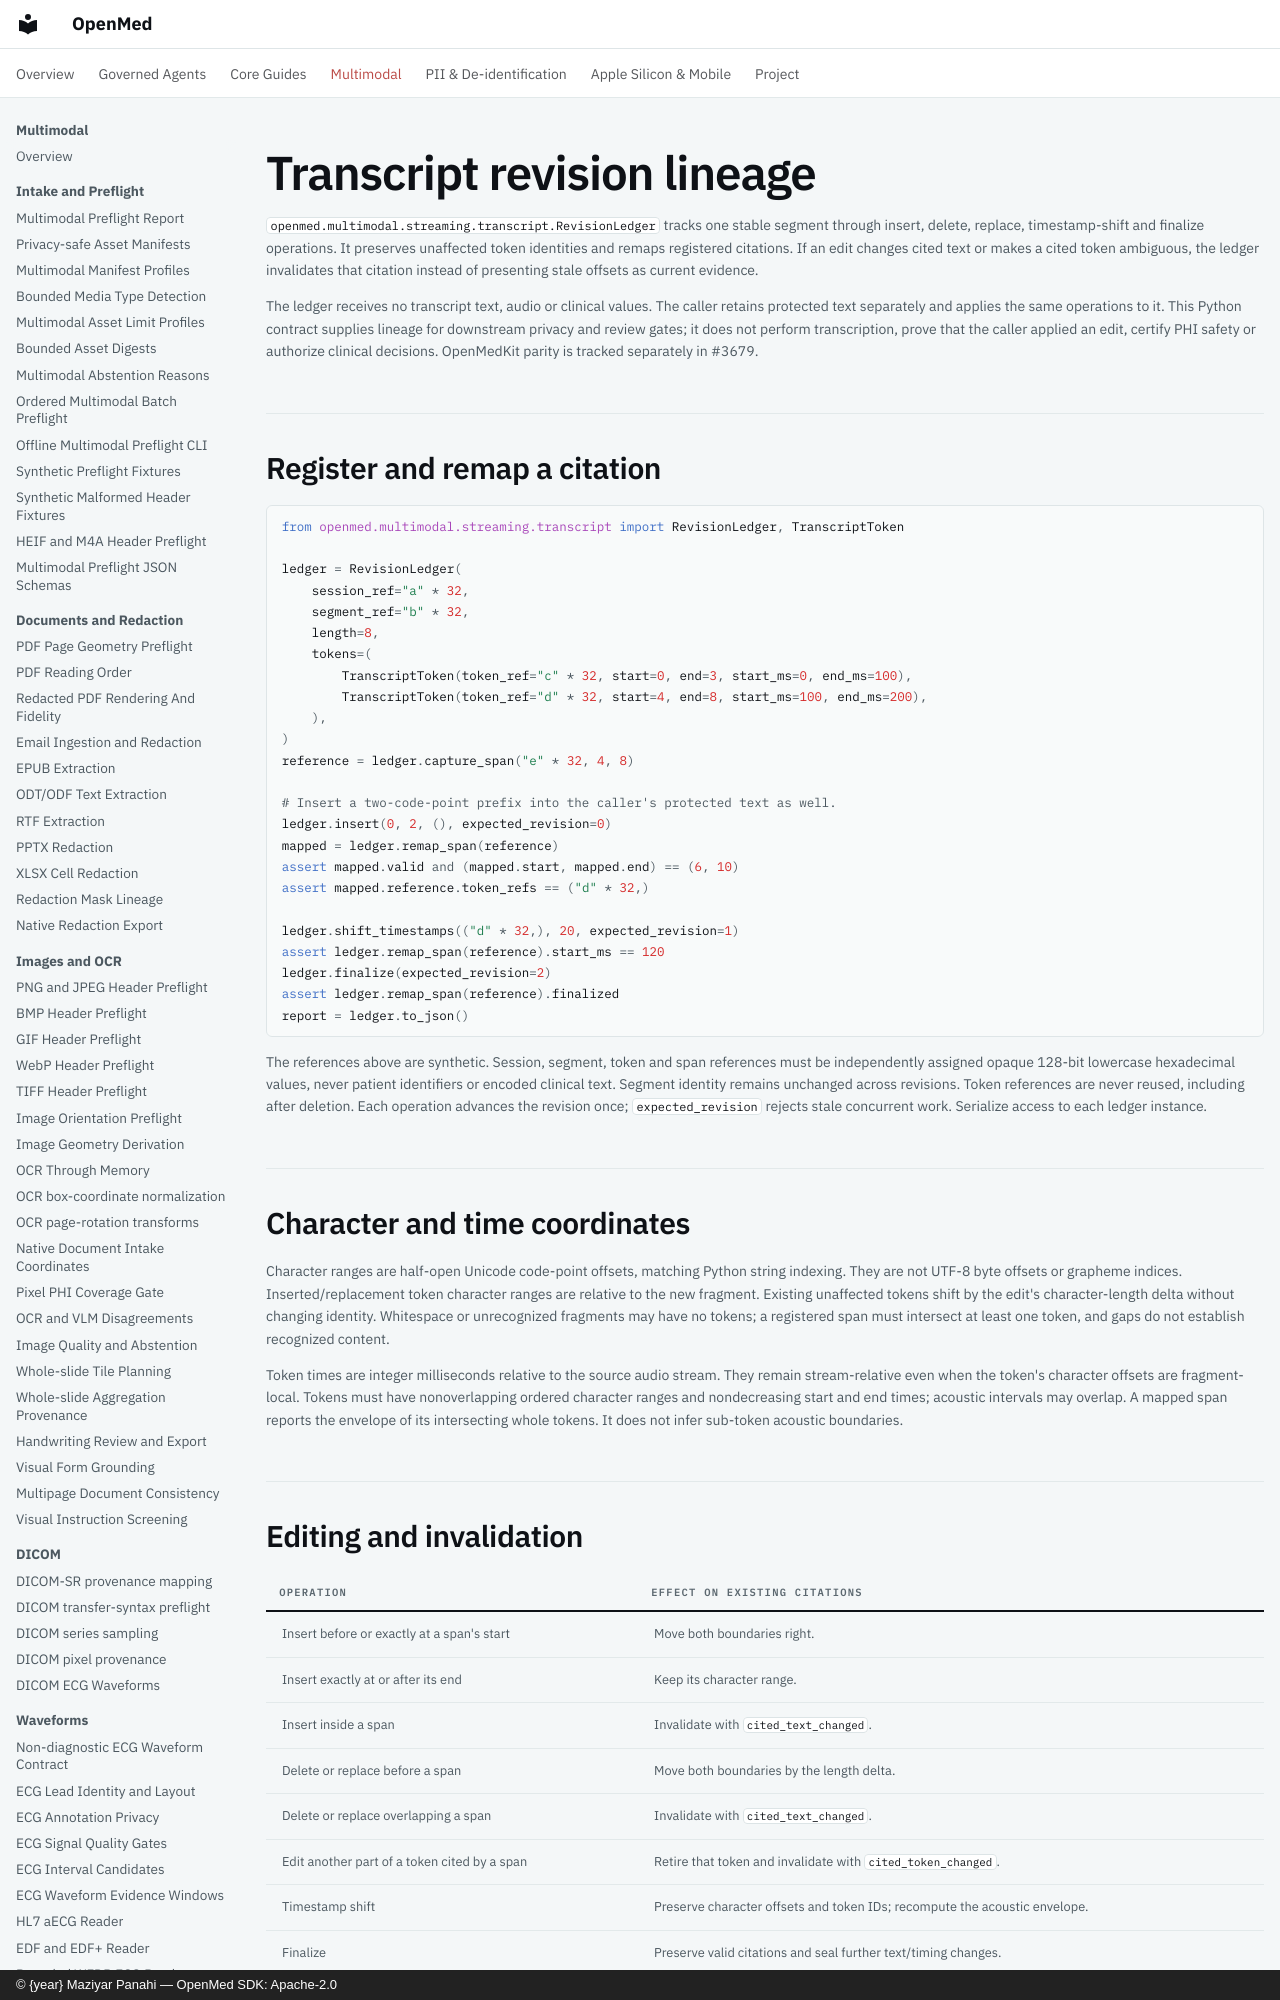

repository: maziyarpanahi/openmed · page: multimodal/streaming/transcript-revisions/index.html · generator: mkdocs · copyright: © {year} Maziyar Panahi — OpenMed SDK: Apache-2.0

# Transcript revision lineage

`openmed.multimodal.streaming.transcript.RevisionLedger` tracks one stable segment through insert, delete, replace, timestamp-shift and finalize operations. It preserves unaffected token identities and remaps registered citations. If an edit changes cited text or makes a cited token ambiguous, the ledger invalidates that citation instead of presenting stale offsets as current evidence.

The ledger receives no transcript text, audio or clinical values. The caller retains protected text separately and applies the same operations to it. This Python contract supplies lineage for downstream privacy and review gates; it does not perform transcription, prove that the caller applied an edit, certify PHI safety or authorize clinical decisions. OpenMedKit parity is tracked separately in #3679.

## Register and remap a citation

```python
from openmed.multimodal.streaming.transcript import RevisionLedger, TranscriptToken

ledger = RevisionLedger(
    session_ref="a" * 32,
    segment_ref="b" * 32,
    length=8,
    tokens=(
        TranscriptToken(token_ref="c" * 32, start=0, end=3, start_ms=0, end_ms=100),
        TranscriptToken(token_ref="d" * 32, start=4, end=8, start_ms=100, end_ms=200),
    ),
)
reference = ledger.capture_span("e" * 32, 4, 8)

# Insert a two-code-point prefix into the caller's protected text as well.
ledger.insert(0, 2, (), expected_revision=0)
mapped = ledger.remap_span(reference)
assert mapped.valid and (mapped.start, mapped.end) == (6, 10)
assert mapped.reference.token_refs == ("d" * 32,)

ledger.shift_timestamps(("d" * 32,), 20, expected_revision=1)
assert ledger.remap_span(reference).start_ms == 120
ledger.finalize(expected_revision=2)
assert ledger.remap_span(reference).finalized
report = ledger.to_json()
```

The references above are synthetic. Session, segment, token and span references must be independently assigned opaque 128-bit lowercase hexadecimal values, never patient identifiers or encoded clinical text. Segment identity remains unchanged across revisions. Token references are never reused, including after deletion. Each operation advances the revision once; `expected_revision` rejects stale concurrent work. Serialize access to each ledger instance.

## Character and time coordinates

Character ranges are half-open Unicode code-point offsets, matching Python string indexing. They are not UTF-8 byte offsets or grapheme indices. Inserted/replacement token character ranges are relative to the new fragment. Existing unaffected tokens shift by the edit's character-length delta without changing identity. Whitespace or unrecognized fragments may have no tokens; a registered span must intersect at least one token, and gaps do not establish recognized content.

Token times are integer milliseconds relative to the source audio stream. They remain stream-relative even when the token's character offsets are fragment-local. Tokens must have nonoverlapping ordered character ranges and nondecreasing start and end times; acoustic intervals may overlap. A mapped span reports the envelope of its intersecting whole tokens. It does not infer sub-token acoustic boundaries.
